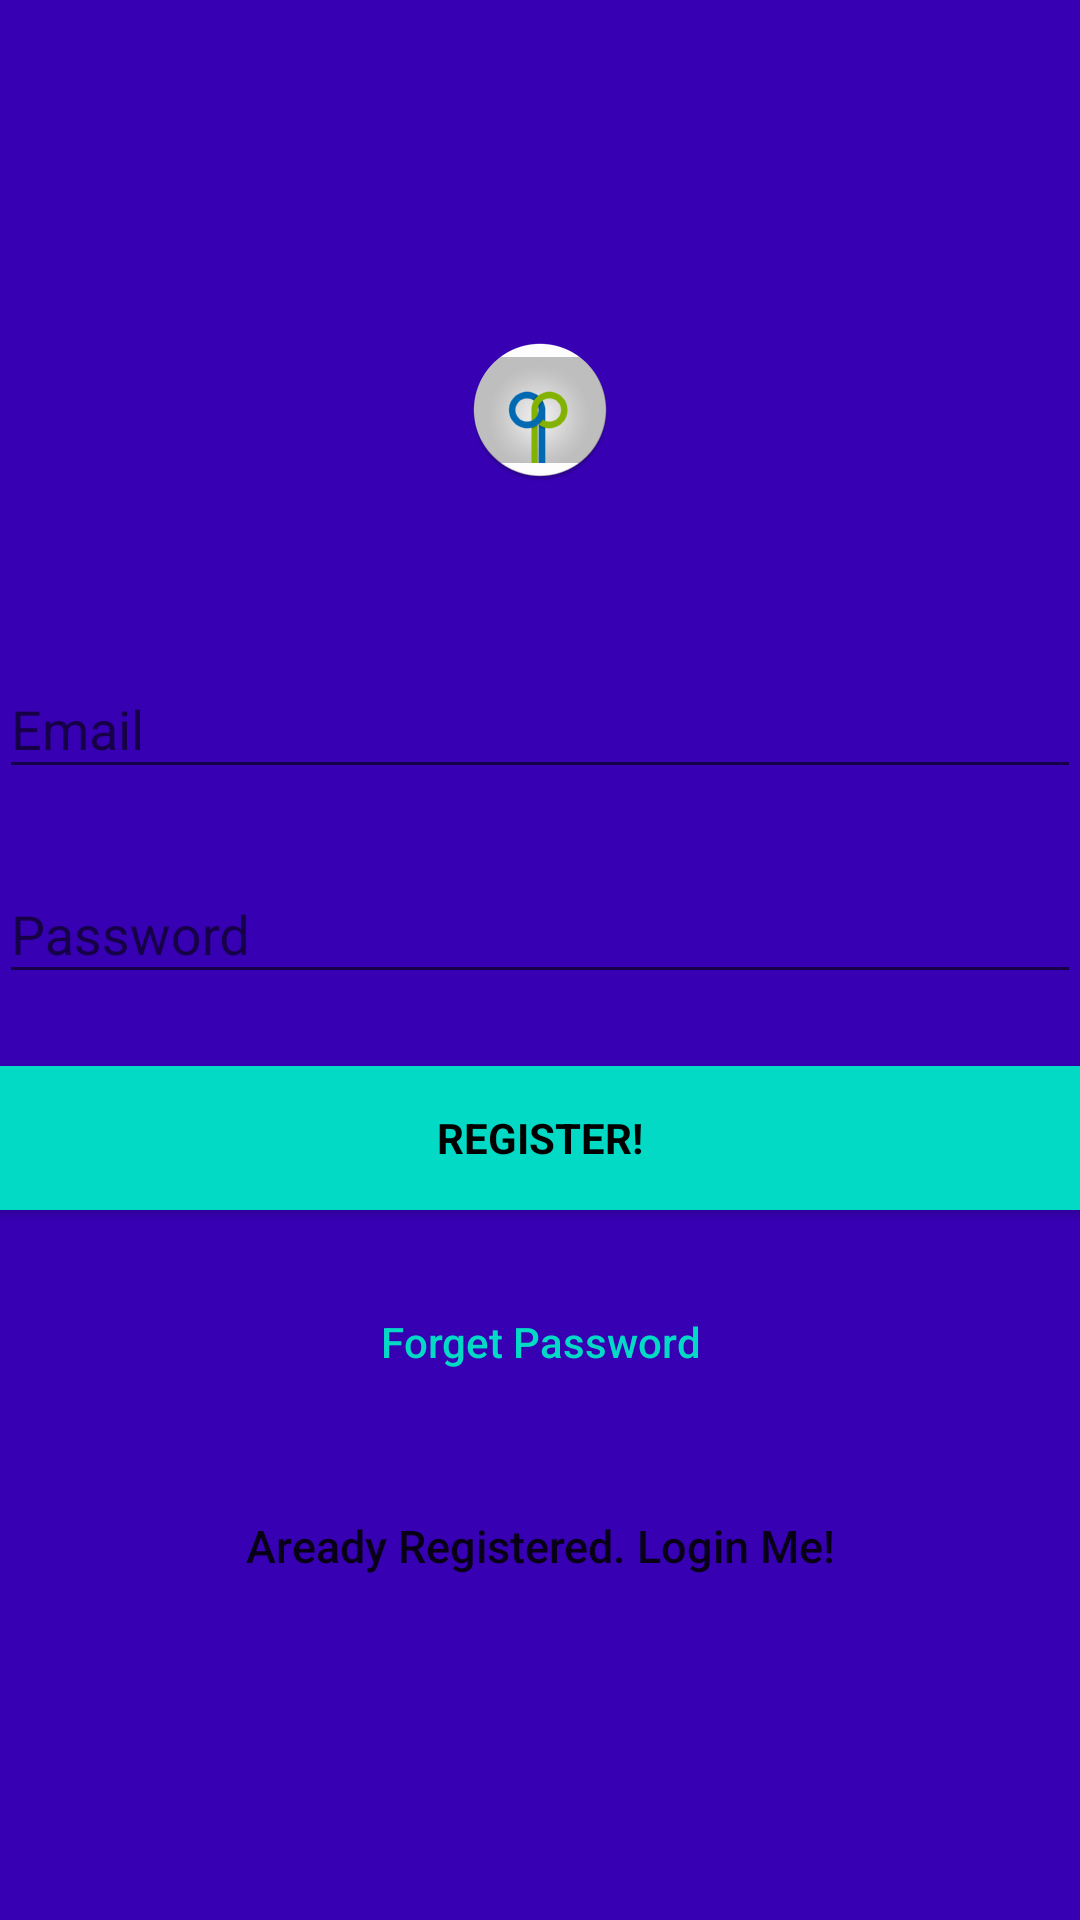

Layout XML and referenced resources for this Android screen:
<!-- AndroidManifest.xml: application theme AppTheme -->
<!-- res/layout/user_signup.xml -->
<?xml version="1.0" encoding="utf-8"?>
<LinearLayout xmlns:android="http://schemas.android.com/apk/res/android"

        android:layout_width="fill_parent"
        android:layout_height="fill_parent"
        android:background="@color/colorPrimaryDark"
        android:gravity="center"
        android:orientation="vertical"
        android:padding="@dimen/activity_horizontal_margin">


        <ImageView
            android:layout_width="wrap_content"
            android:layout_height="72dp"
            android:layout_gravity="center_horizontal"
            android:layout_marginBottom="30dp"
            android:src="@mipmap/ic_launcher" />

    
    <android.support.design.widget.TextInputLayout
        android:layout_width="match_parent"
        android:layout_height="wrap_content"
        android:layout_marginTop="8dp"
        android:layout_marginBottom="8dp">
        <EditText android:id="@+id/input_email"
            android:layout_width="match_parent"
            android:layout_height="wrap_content"
            android:inputType="textEmailAddress"
            android:hint="Email" />
    </android.support.design.widget.TextInputLayout>

    
    <android.support.design.widget.TextInputLayout
        android:layout_width="match_parent"
        android:layout_height="wrap_content"
        android:layout_marginTop="8dp"
        android:layout_marginBottom="8dp">
        <EditText android:id="@+id/input_password"
            android:layout_width="match_parent"
            android:layout_height="wrap_content"
            android:inputType="textPassword"
            android:hint="Password"/>
    </android.support.design.widget.TextInputLayout>

        <Button
            android:id="@+id/sign_up_button"
            style="?android:textAppearanceSmall"
            android:layout_width="match_parent"
            android:layout_height="wrap_content"
            android:layout_marginTop="16dp"
            android:background="@color/colorAccent"
            android:text="Register!"
            android:textColor="@android:color/black"
            android:textStyle="bold" />

        <Button
            android:id="@+id/btn_reset_password"
            android:layout_width="fill_parent"
            android:layout_height="wrap_content"
            android:layout_marginTop="20dip"
            android:background="@null"
            android:text="Forget Password"
            android:textAllCaps="false"
            android:textColor="@color/colorAccent" />

        

        <Button
            android:id="@+id/sign_in_button"
            android:layout_width="fill_parent"
            android:layout_height="wrap_content"
            android:layout_marginTop="20dip"
            android:background="@null"
            android:text="Aready Registered. Login Me!"
            android:textAllCaps="false"
            android:textSize="15dp" />


    <ProgressBar
        android:id="@+id/progressBar"
        android:layout_width="30dp"
        android:layout_height="30dp"
        android:layout_gravity="center|bottom"
        android:layout_marginBottom="20dp"
        android:visibility="gone" />
</LinearLayout>
<!-- resources referenced by this layout -->
<resources>
  <!-- mipmap ic_launcher: png bitmap (mipmap-hdpi, 5028 bytes) -->
  <style name="AppTheme" parent="Theme.AppCompat.Light.DarkActionBar">
          
          <item name="colorPrimary">@color/colorPrimary</item>
          <item name="colorPrimaryDark">@color/colorPrimaryDark</item>
          <item name="colorAccent">@color/colorAccent</item>
      </style>
  <!-- not gathered from this repository: default colours our renderer supplied (Android Studio template values) -->
  <color name="colorPrimary">#FF6200EE</color>
  <color name="colorPrimaryDark">#FF3700B3</color>
  <color name="colorAccent">#FF03DAC5</color>
</resources>
